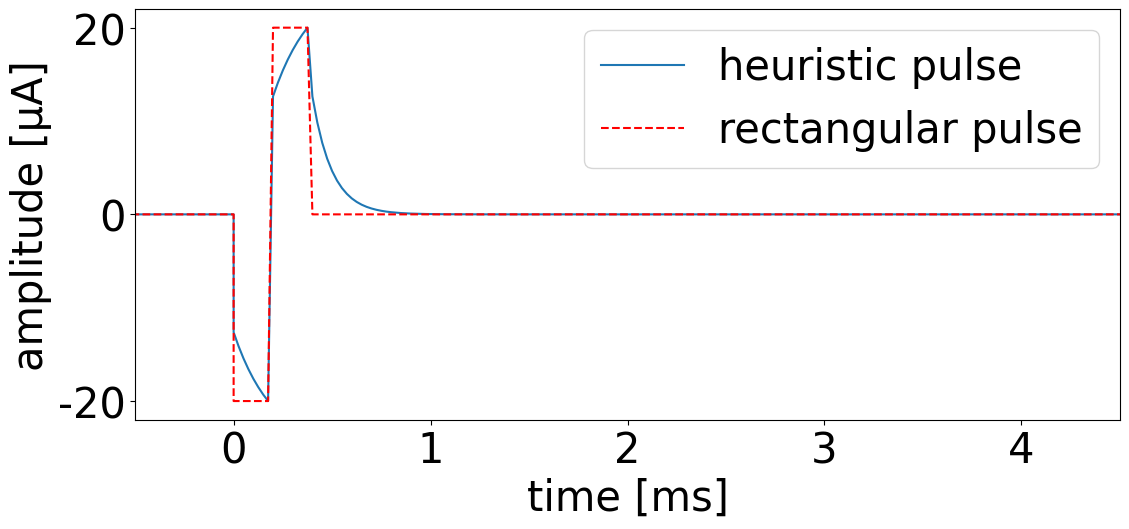

Generate this figure with matplotlib: (Note: this script raises an exception after producing the figure.)
### imports

import matplotlib.pyplot as plt
import pandas as pd
import numpy as np
import os

class CreateVoltageWaveform:
    '''
    Class to create a voltage waveform and write it to a .csv file.
    This file can be used in BioNet's xstim or comsol module.
    Running "CreateVoltageWaveform()" in run_bionet.py will run __init__()
    '''

    def __init__(self, current_amplitude=10, timestep=10, writing=True, plotting=False):
        '''
        This is the main function you run when you call CreateVoltageWaveform() from another file.
        All necessary functions for creating the waveform, sampling it, and writing it to a .csv-file are called down here,
        so no other function calls are needed in the other file.
        :param current_amplitude: amplitude of the current in uA. By default 10uA.
        :param timestep: sampling timestep of the simulation. By default 10us. If e.g. set at 100us, time variables such as the pulsewidth change from 200 (us) to 2.
        :param writing: determines whether you write the waveform values to the csv file. By default it is set to True.
        :param plotting: determines whether you also plot the waveform shape. By default it is set to False, so the waveform
        is not plotted each time you run the simulation.
        '''
        self.current_amplitude = current_amplitude*64
        self.timestep = timestep
        # Stimulation parameters (can be changed but these are the real ones used in the experiments)
        self.period = int(5000/timestep) # 200 Hz stimulation frequency = every 5 ms = 4600us after previous pulse
        self.pulsewidth = int(200/timestep)

        # Create arrays for the timing
        self.time = np.linspace(0, self.period-1, self.period, dtype=int)
        self.amplitude = np.zeros(self.period)
        self.amplitude1 = np.zeros(self.period)
        # Create a pulse train
        for t in self.time:
            C = 200E-10 # 200nF
            R = 10E3   # 10kohm
            V0 = R * self.current_amplitude * 1E-6 #   V
            if t < self.pulsewidth:
                self.amplitude[t] = -V0*(1-np.exp(-t*self.timestep*1E-6/(R*C))) - V0
                self.amplitude1[t] = -current_amplitude
            elif t < 2*self.pulsewidth:
                self.amplitude[t] = V0*(1-np.exp(-(t-self.pulsewidth)*self.timestep*1E-6/(R*C))) + V0
                self.amplitude1[t] = current_amplitude
            else: 
                self.amplitude[t] = (-V0*(1-np.exp(-(t-2*self.pulsewidth)*self.timestep*1E-6/(R*C))) + V0)*np.exp(-(t-2*self.pulsewidth)*self.timestep*1E-6/(R*C))
    
        self.amplitude *= current_amplitude/np.max(self.amplitude)
        # If writing is set to true (default), write_to_csv() will be called
        # print(self.time)
        if writing == True:
            self.write_to_csv()

        # If plotting is set to true, plot_waveform() function will be called	
        if plotting == True:
            self.plot_waveform()

        return

    def make_function(self,t):
        '''
        Describe the relationship between voltage amplitude and time.
        '''
        # TO DO: change the underlying function to the correct voltage function
        #v = self.current_amplitude*t
        # parameters:
        C = 200E-10 # 200nF
        R = 10E3   # 10kohm
        V0 = R * self.current_amplitude * 1E-6 #   V
        # v = V0(1-exp(-t/RC))
        v = np.array([])
        for time in t:
            v = np.append(v, V0*(1-np.exp(-time*self.timestep*1E-6/(R*C))) + V0) # (Vc+Vr)
            # v = np.append(v, V0*(1-np.exp(-time*1E-6/(R*C)))*1E3)   # mV
            # v = np.append(v, V0*(1-np.exp(-time*1E-6/(R*C))))   # V
            # v = np.append(v, V0)
             
        # Make sure that the first and last values are 0, otherwise there might be problems with full waveform later
        v[0] = 0
        v[-1] = 0
        # print(v)
        return v

    def sample_waveform(self,phase='anodic'):
        '''
        Give the discrete list self.time to the function to receive the corresponding amplitude values.
        '''
        if phase=='cathodic':
            return -1*self.make_function(self.time)
        else:
            return self.make_function(self.time)

    def write_to_csv(self):
        '''
        Take the self.time and self.time amplitude lists and write them to the correct csv-file.
        '''

        # TO DO: change path and name
        # path = './' # 'path/to/csv/file'
        #name = 'waveform_custom.csv'

        path = ('../bio_components/stimulations')
        name = '1_0.csv'

        # Write the time and amplitude lists to the csv-file
        df = pd.DataFrame({'time': self.time, 'amplitude': self.amplitude})
        df.to_csv(os.path.join(path,name), sep='\t', index=False)
        return

    def plot_waveform(self):
        # for i,a in enumerate(self.amplitude):
        #     if a-0.5>0:
        #         self.amplitude[i] = 1
        #     elif a<0:
        #         self.amplitude[i] = -1
        #     else:
        #         self.amplitude[i] = 0
        plt.rcParams['font.family'] = 'Times New Roman'
        plt.figure(figsize=(12,6))
        plt.rcParams.update({'font.size':30})
        plt.rcParams.update({'legend.fontsize':30})
        plt.rcParams.update({'axes.labelsize':30})
        plt.plot(0.025*np.append([0], (self.time+1, self.time+max(self.time)+1, self.time+2*max(self.time)+1)).flatten()-5, np.append([0], (self.amplitude,self.amplitude,self.amplitude)).flatten(), label='heuristic pulse')
        plt.plot(0.025*np.append([0], (self.time+1, self.time+max(self.time)+1, self.time+2*max(self.time)+1)).flatten()-5, np.append([0], (self.amplitude1,self.amplitude1,self.amplitude1)).flatten(), c='red', linestyle='--', label='rectangular pulse')
        plt.xlabel('time [ms]')
        plt.ylabel('amplitude [µA]')
        plt.xlim([-.5,4.5]) # Optional, to focus on 1 pulse only
        plt.legend()
        plt.tight_layout()
        plt.savefig('../v1/figures/train.png')
        plt.savefig('../v1/figures/train.svg')
        plt.show()
        return

if __name__ == '__main__':
    '''
    If you run the file voltage_waveform.py instead of calling if from another file, this part will run.
    Can be used to optimize the waveform without each time writing values to the csv-file and calling the simulation.
    '''
    waveform = CreateVoltageWaveform(timestep=25, current_amplitude=20, writing=False, plotting=True)
